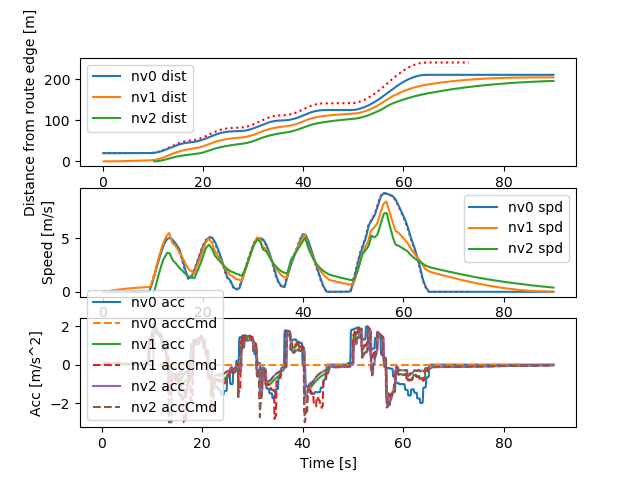

Data behind this chart, as committed beside it:
Realtime [sec], Sim Time [sec], Sim Time from MPC [sec], MPC runtime, v0_dist [m], v0_lane [-], v0_spd [m/s], v0_acc [m/s2], v1_dist [m], v1_lane [-], v1_spd [m/s], v1_acc [m/s2], v1_accCmd [m/s2], v2_dist [m], v2_lane [-], v2_spd [m/s], v2_acc [m/s2], v2_accCmd [m/s2]
0.1159, 0.2, nan, 0.008066, 20.0, -76146229#1_0, 0.0, 0.0, 0.0, -76146229#1_0, 0.0, 0.0, nan, nan, nan, nan, nan, nan
0.1225, 0.3, nan, 0.0058, 20.0, -76146229#1_0, 0.0, 0.0, 0.0, -76146229#1_0, 0.0, 0.0, nan, nan, nan, nan, nan, nan
0.2091, 0.4, 0.3, 0.006271, 20.0, -76146229#1_0, 0.0, 0.0, 0.0, -76146229#1_0, 0.0, 0.0, 0.09435, nan, nan, nan, nan, nan
0.3115, 0.5, 0.4, 0.008598, 20.0, -76146229#1_0, 0.0, 0.0, 0.0009131, -76146229#1_0, 0.009131, 0.09131, 0.09435, nan, nan, nan, nan, nan
0.4123, 0.6, 0.5, 0.009242, 20.0, -76146229#1_0, 0.0, 0.0, 0.002739, -76146229#1_0, 0.01826, 0.09131, 0.08981, nan, nan, nan, nan, nan
0.514, 0.7, 0.6, 0.007859, 20.0, -76146229#1_0, 0.0, 0.0, 0.005434, -76146229#1_0, 0.02695, 0.08691, 0.08858, nan, nan, nan, nan, nan
0.6146, 0.8, 0.7, 0.008089, 20.0, -76146229#1_0, 0.0, 0.0, 0.008987, -76146229#1_0, 0.03552, 0.08572, 0.08756, nan, nan, nan, nan, nan
0.7099, 0.9, 0.8, 0.007779, 20.0, -76146229#1_0, 0.0, 0.0, 0.01339, -76146229#1_0, 0.044, 0.08473, 0.08643, nan, nan, nan, nan, nan
0.8059, 1.0, 0.9, 0.003347, 20.0, -76146229#1_0, 0.0, 0.0, 0.01862, -76146229#1_0, 0.05236, 0.08364, 0.0853, nan, nan, nan, nan, nan
0.9066, 1.1, 1.0, 0.003453, 20.0, -76146229#1_0, 0.0, 0.0, 0.02468, -76146229#1_0, 0.06062, 0.08255, 0.08418, nan, nan, nan, nan, nan
1.115, 1.2, 1.1, 0.007972, 20.0, -76146229#1_0, 0.0, 0.0, 0.03156, -76146229#1_0, 0.06876, 0.08147, 0.08308, nan, nan, nan, nan, nan
1.125, 1.3, 1.1, 0.00747, 20.0, -76146229#1_0, 0.0, 0.0, 0.03924, -76146229#1_0, 0.0768, 0.0804, 0.08308, nan, nan, nan, nan, nan
1.211, 1.4, 1.3, 0.008163, 20.0, -76146229#1_0, 0.0, 0.0, 0.04773, -76146229#1_0, 0.08484, 0.0804, 0.08089, nan, nan, nan, nan, nan
1.312, 1.5, 1.4, 0.008795, 20.0, -76146229#1_0, 0.0, 0.0, 0.05699, -76146229#1_0, 0.09267, 0.07828, 0.07976, nan, nan, nan, nan, nan
1.41, 1.6, 1.5, 0.007978, 20.0, -76146229#1_0, 0.0, 0.0, 0.06703, -76146229#1_0, 0.1004, 0.07718, 0.07872, nan, nan, nan, nan, nan
1.512, 1.7, 1.6, 0.008848, 20.0, -76146229#1_0, 0.0, 0.0, 0.07783, -76146229#1_0, 0.108, 0.07618, 0.07766, nan, nan, nan, nan, nan
1.608, 1.8, 1.7, 0.006238, 20.0, -76146229#1_0, 0.0, 0.0, 0.08939, -76146229#1_0, 0.1155, 0.07516, 0.07661, nan, nan, nan, nan, nan
1.705, 1.9, 1.8, 0.003304, 20.0, -76146229#1_0, 0.0, 0.0, 0.1017, -76146229#1_0, 0.1229, 0.07413, 0.07556, nan, nan, nan, nan, nan
1.805, 2.0, 1.9, 0.003364, 20.0, -76146229#1_0, 0.0, 0.0, 0.1147, -76146229#1_0, 0.1302, 0.07312, 0.07452, nan, nan, nan, nan, nan
1.905, 2.1, 2.0, 0.003494, 20.0, -76146229#1_0, 0.0, 0.0, 0.1284, -76146229#1_0, 0.1375, 0.07212, 0.07349, nan, nan, nan, nan, nan
2.005, 2.2, 2.1, 0.003326, 20.0, -76146229#1_0, 0.0, 0.0, 0.1429, -76146229#1_0, 0.1446, 0.07112, 0.07247, nan, nan, nan, nan, nan
2.205, 2.3, 2.2, 0.003454, 20.0, -76146229#1_0, 0.0, 0.0, 0.1581, -76146229#1_0, 0.1516, 0.07013, 0.07145, nan, nan, nan, nan, nan
2.209, 2.4, 2.2, 0.00329, 20.0, -76146229#1_0, 0.0, 0.0, 0.1739, -76146229#1_0, 0.1585, 0.06915, 0.07145, nan, nan, nan, nan, nan
2.306, 2.5, 2.4, 0.003273, 20.0, -76146229#1_0, 0.0, 0.0, 0.1905, -76146229#1_0, 0.1654, 0.06915, 0.06945, nan, nan, nan, nan, nan
2.41, 2.6, 2.5, 0.007192, 20.0, -76146229#1_0, 0.0, 0.0, 0.2077, -76146229#1_0, 0.1721, 0.06721, 0.06841, nan, nan, nan, nan, nan
2.515, 2.7, 2.6, 0.008249, 20.0, -76146229#1_0, 0.0, 0.0, 0.2255, -76146229#1_0, 0.1788, 0.0662, 0.06746, nan, nan, nan, nan, nan
2.614, 2.8, 2.7, 0.008164, 20.0, -76146229#1_0, 0.0, 0.0, 0.2441, -76146229#1_0, 0.1853, 0.06529, 0.06649, nan, nan, nan, nan, nan
2.713, 2.9, 2.8, 0.009162, 20.0, -76146229#1_0, 0.0, 0.0, 0.2632, -76146229#1_0, 0.1917, 0.06435, 0.06552, nan, nan, nan, nan, nan
2.81, 3.0, 2.9, 0.008101, 20.0, -76146229#1_0, 0.0, 0.0, 0.2831, -76146229#1_0, 0.1981, 0.06341, 0.06456, nan, nan, nan, nan, nan
2.914, 3.1, 3.0, 0.007671, 20.0, -76146229#1_0, 0.0, 0.0, 0.3035, -76146229#1_0, 0.2043, 0.06248, 0.06361, nan, nan, nan, nan, nan
3.013, 3.2, 3.1, 0.007804, 20.0, -76146229#1_0, 0.0, 0.0, 0.3245, -76146229#1_0, 0.2105, 0.06156, 0.06267, nan, nan, nan, nan, nan
3.212, 3.3, 3.2, 0.006979, 20.0, -76146229#1_0, 0.0, 0.0, 0.3462, -76146229#1_0, 0.2165, 0.06065, 0.06174, nan, nan, nan, nan, nan
3.22, 3.4, 3.2, 0.006166, 20.0, -76146229#1_0, 0.0, 0.0, 0.3684, -76146229#1_0, 0.2225, 0.05975, 0.06174, nan, nan, nan, nan, nan
3.314, 3.5, 3.4, 0.007943, 20.0, -76146229#1_0, 0.0, 0.0, 0.3913, -76146229#1_0, 0.2285, 0.05975, 0.05989, nan, nan, nan, nan, nan
3.413, 3.6, 3.5, 0.00787, 20.0, -76146229#1_0, 0.0, 0.0, 0.4147, -76146229#1_0, 0.2343, 0.05796, 0.05894, nan, nan, nan, nan, nan
3.513, 3.7, 3.6, 0.008044, 20.0, -76146229#1_0, 0.0, 0.0, 0.4387, -76146229#1_0, 0.24, 0.05703, 0.05806, nan, nan, nan, nan, nan
3.613, 3.8, 3.7, 0.008082, 20.0, -76146229#1_0, 0.0, 0.0, 0.4633, -76146229#1_0, 0.2456, 0.05619, 0.05717, nan, nan, nan, nan, nan
3.713, 3.9, 3.8, 0.007954, 20.0, -76146229#1_0, 0.0, 0.0, 0.4884, -76146229#1_0, 0.2511, 0.05533, 0.05628, nan, nan, nan, nan, nan
3.814, 4.0, 3.9, 0.007878, 20.0, -76146229#1_0, 0.0, 0.0, 0.514, -76146229#1_0, 0.2566, 0.05447, 0.0554, nan, nan, nan, nan, nan
3.914, 4.1, 4.0, 0.008354, 20.0, -76146229#1_0, 0.0, 0.0, 0.5402, -76146229#1_0, 0.2619, 0.05361, 0.05453, nan, nan, nan, nan, nan
4.013, 4.2, 4.1, 0.007451, 20.0, -76146229#1_0, 0.0, 0.0, 0.567, -76146229#1_0, 0.2672, 0.05277, 0.05366, nan, nan, nan, nan, nan
4.114, 4.3, 4.2, 0.008059, 20.0, -76146229#1_0, 0.0, 0.0, 0.5942, -76146229#1_0, 0.2724, 0.05193, 0.0528, nan, nan, nan, nan, nan
4.315, 4.4, 4.3, 0.008601, 20.0, -76146229#1_0, 0.0, 0.0, 0.6219, -76146229#1_0, 0.2775, 0.0511, 0.05195, nan, nan, nan, nan, nan
4.325, 4.5, 4.3, 0.007631, 20.0, -76146229#1_0, 0.0, 0.0, 0.6502, -76146229#1_0, 0.2825, 0.05027, 0.05195, nan, nan, nan, nan, nan
4.412, 4.6, 4.5, 0.008646, 20.0, -76146229#1_0, 0.0, 0.0, 0.679, -76146229#1_0, 0.2876, 0.05027, 0.05027, nan, nan, nan, nan, nan
4.515, 4.7, 4.6, 0.00842, 20.0, -76146229#1_0, 0.0, 0.0, 0.7082, -76146229#1_0, 0.2924, 0.04865, 0.0494, nan, nan, nan, nan, nan
4.612, 4.8, 4.7, 0.009098, 20.0, -76146229#1_0, 0.0, 0.0, 0.7379, -76146229#1_0, 0.2972, 0.04781, 0.04861, nan, nan, nan, nan, nan
4.713, 4.9, 4.8, 0.007937, 20.0, -76146229#1_0, 0.0, 0.0, 0.7681, -76146229#1_0, 0.3019, 0.04704, 0.0478, nan, nan, nan, nan, nan
4.815, 5.0, 4.9, 0.008423, 20.0, -76146229#1_0, 0.0, 0.0, 0.7988, -76146229#1_0, 0.3065, 0.04625, 0.04699, nan, nan, nan, nan, nan
4.914, 5.1, 5.0, 0.007697, 20.0, -76146229#1_0, 0.0, 0.0, 0.8299, -76146229#1_0, 0.3111, 0.04547, 0.04619, nan, nan, nan, nan, nan
5.014, 5.2, 5.1, 0.008079, 20.0, -76146229#1_0, 0.0, 0.0, 0.8614, -76146229#1_0, 0.3156, 0.0447, 0.04539, nan, nan, nan, nan, nan
5.114, 5.3, 5.2, 0.008119, 20.0, -76146229#1_0, 0.0, 0.0, 0.8934, -76146229#1_0, 0.32, 0.04393, 0.04461, nan, nan, nan, nan, nan
5.214, 5.4, 5.3, 0.007827, 20.0, -76146229#1_0, 0.0, 0.0, 0.9259, -76146229#1_0, 0.3243, 0.04317, 0.04383, nan, nan, nan, nan, nan
5.415, 5.5, 5.4, 0.008525, 20.0, -76146229#1_0, 0.0, 0.0, 0.9587, -76146229#1_0, 0.3285, 0.04241, 0.04305, nan, nan, nan, nan, nan
5.425, 5.6, 5.4, 0.006642, 20.0, -76146229#1_0, 0.0, 0.0, 0.992, -76146229#1_0, 0.3327, 0.04167, 0.04305, nan, nan, nan, nan, nan
5.513, 5.7, 5.6, 0.008131, 20.0, -76146229#1_0, 0.0, 0.0, 1.026, -76146229#1_0, 0.3368, 0.04167, 0.04153, nan, nan, nan, nan, nan
5.616, 5.8, 5.7, 0.009, 20.0, -76146229#1_0, 0.0, 0.0, 1.06, -76146229#1_0, 0.3409, 0.04019, 0.04074, nan, nan, nan, nan, nan
5.715, 5.9, 5.8, 0.007902, 20.0, -76146229#1_0, 0.0, 0.0, 1.094, -76146229#1_0, 0.3448, 0.03943, 0.04002, nan, nan, nan, nan, nan
5.812, 6.0, 5.9, 0.008676, 20.0, -76146229#1_0, 0.0, 0.0, 1.129, -76146229#1_0, 0.3487, 0.03873, 0.03929, nan, nan, nan, nan, nan
5.912, 6.1, 6.0, 0.008024, 20.0, -76146229#1_0, 0.0, 0.0, 1.164, -76146229#1_0, 0.3525, 0.03802, 0.03856, nan, nan, nan, nan, nan
... 838 more rows
